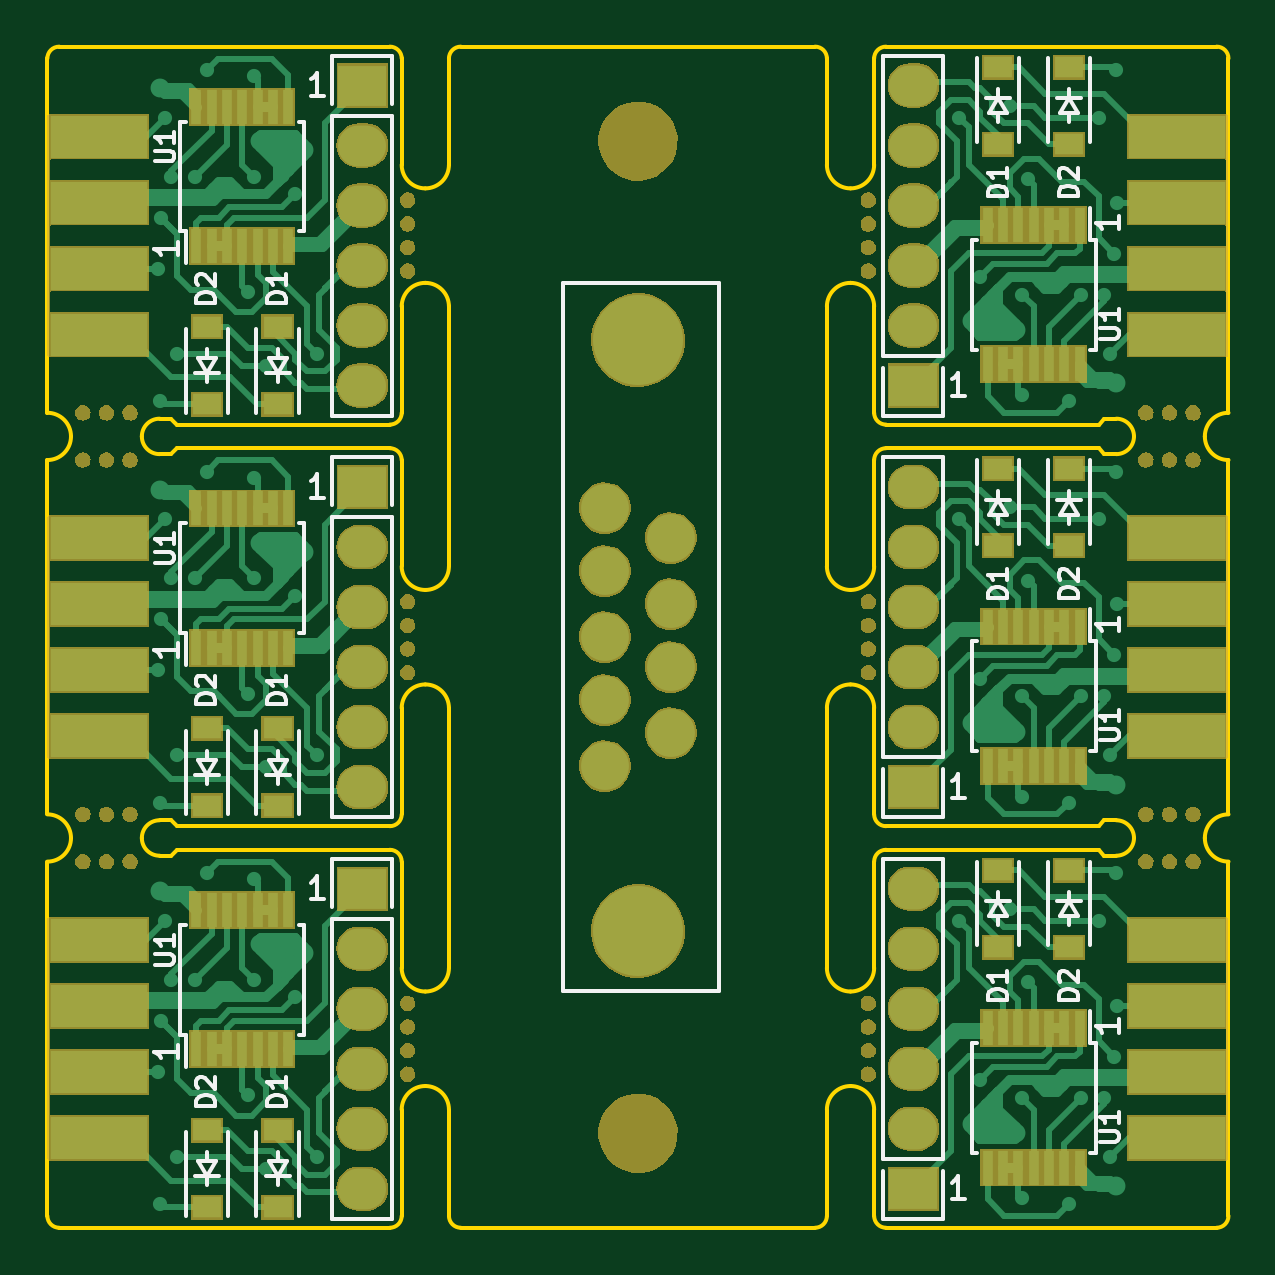
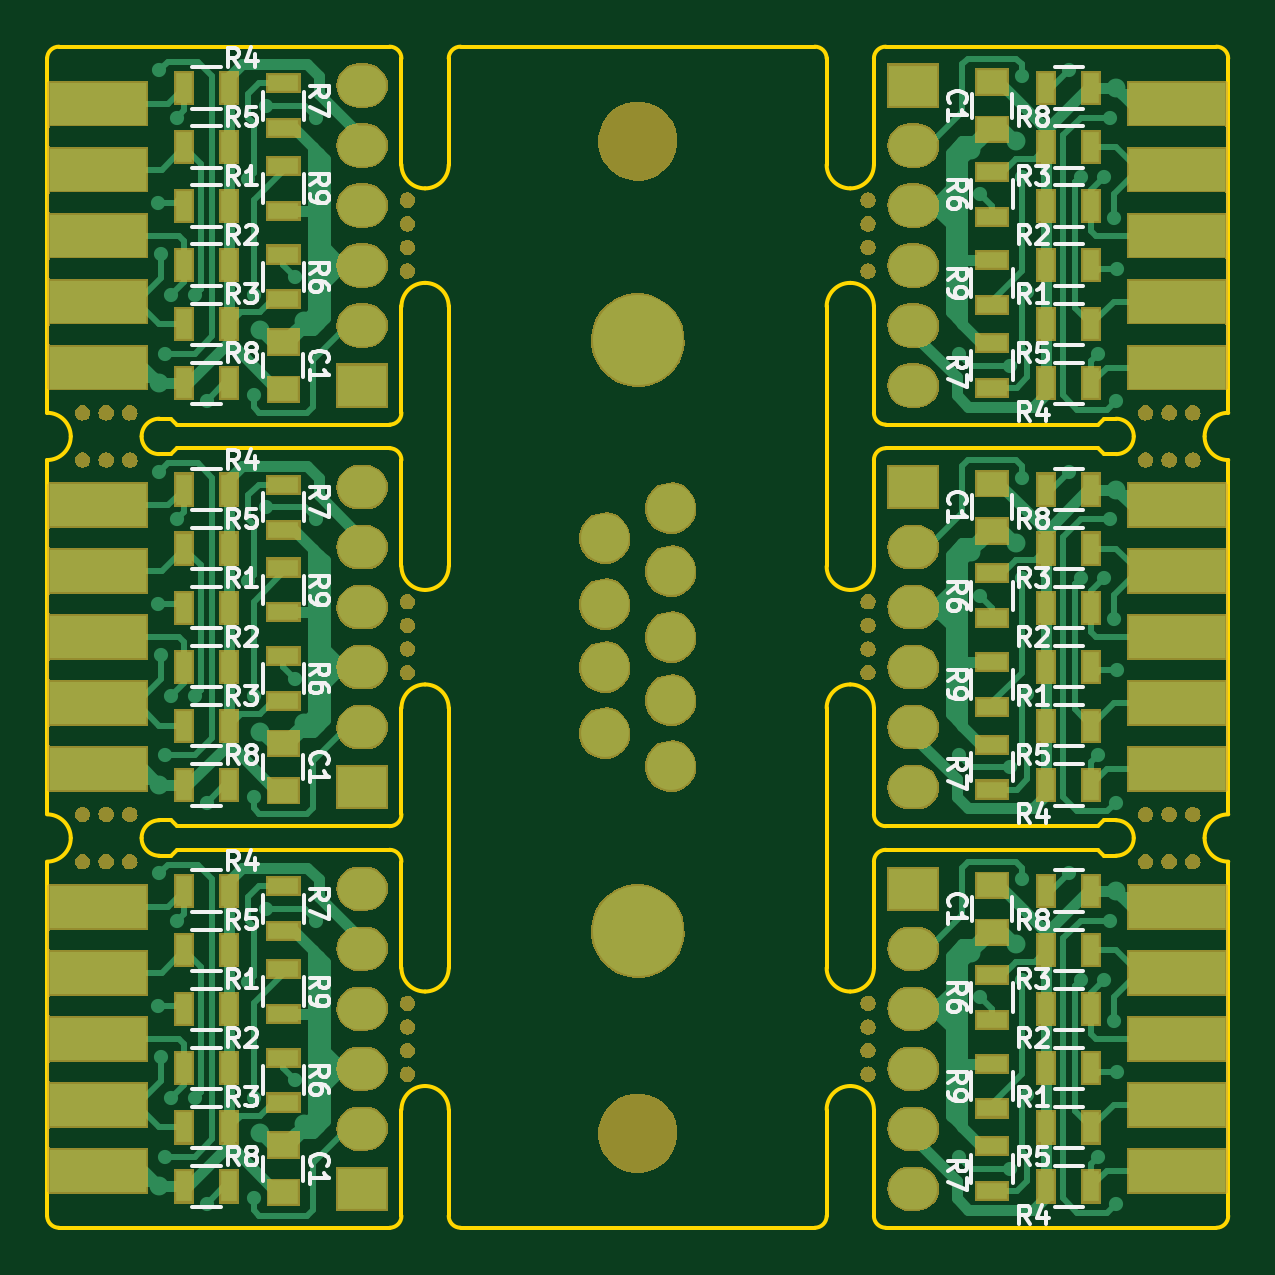
Circuit board: 9 layer files. Board 50.0 x 50.0 mm.
- bottom_copper: AtariJoystickToTandy-B.Cu.gbl (53937 bytes)
- bottom_mask: AtariJoystickToTandy-B.Mask.gbs (133283 bytes)
- paste: AtariJoystickToTandy-B.Paste.gbp (3416 bytes)
- bottom_silk: AtariJoystickToTandy-B.SilkS.gbo (48965 bytes)
- outline: AtariJoystickToTandy-Edge.Cuts.gm1 (7707 bytes)
- top_copper: AtariJoystickToTandy-F.Cu.gtl (56108 bytes)
- top_mask: AtariJoystickToTandy-F.Mask.gts (116843 bytes)
- paste: AtariJoystickToTandy-F.Paste.gtp (3167 bytes)
- top_silk: AtariJoystickToTandy-F.SilkS.gto (21561 bytes)

=== bottom_copper: AtariJoystickToTandy-B.Cu.gbl (53937 bytes, source omitted) ===
=== bottom_mask: AtariJoystickToTandy-B.Mask.gbs (133283 bytes, source omitted) ===
=== paste: AtariJoystickToTandy-B.Paste.gbp ===
G04 #@! TF.FileFunction,Paste,Bot*
%FSLAX46Y46*%
G04 Gerber Fmt 4.6, Leading zero omitted, Abs format (unit mm)*
G04 Created by KiCad (PCBNEW 4.0.2-stable) date 27/07/2016 9:39:40 PM*
%MOMM*%
G01*
G04 APERTURE LIST*
%ADD10C,0.100000*%
%ADD11R,1.250000X1.000000*%
%ADD12R,1.300000X0.700000*%
%ADD13R,0.700000X1.300000*%
G04 APERTURE END LIST*
D10*
D11*
X170250000Y-116500000D03*
X170250000Y-133500000D03*
X140250000Y-137500000D03*
X140250000Y-120500000D03*
X140250000Y-103500000D03*
X170250000Y-150500000D03*
D12*
X170250000Y-141050000D03*
X170250000Y-142950000D03*
D13*
X174450000Y-150250000D03*
X172550000Y-150250000D03*
D12*
X170250000Y-137550000D03*
X170250000Y-139450000D03*
X170250000Y-146700000D03*
X170250000Y-144800000D03*
D13*
X172550000Y-140250000D03*
X174450000Y-140250000D03*
X172550000Y-137750000D03*
X174450000Y-137750000D03*
X172550000Y-147750000D03*
X174450000Y-147750000D03*
X172550000Y-145250000D03*
X174450000Y-145250000D03*
X172550000Y-142750000D03*
X174450000Y-142750000D03*
X172550000Y-108750000D03*
X174450000Y-108750000D03*
X172550000Y-111250000D03*
X174450000Y-111250000D03*
X172550000Y-113750000D03*
X174450000Y-113750000D03*
X172550000Y-103750000D03*
X174450000Y-103750000D03*
X172550000Y-106250000D03*
X174450000Y-106250000D03*
D12*
X170250000Y-112700000D03*
X170250000Y-110800000D03*
X170250000Y-103550000D03*
X170250000Y-105450000D03*
D13*
X174450000Y-116250000D03*
X172550000Y-116250000D03*
D12*
X170250000Y-107050000D03*
X170250000Y-108950000D03*
X170250000Y-124050000D03*
X170250000Y-125950000D03*
D13*
X174450000Y-133250000D03*
X172550000Y-133250000D03*
D12*
X170250000Y-120550000D03*
X170250000Y-122450000D03*
X170250000Y-129700000D03*
X170250000Y-127800000D03*
D13*
X172550000Y-123250000D03*
X174450000Y-123250000D03*
X172550000Y-120750000D03*
X174450000Y-120750000D03*
X172550000Y-130750000D03*
X174450000Y-130750000D03*
X172550000Y-128250000D03*
X174450000Y-128250000D03*
X172550000Y-125750000D03*
X174450000Y-125750000D03*
X137950000Y-128250000D03*
X136050000Y-128250000D03*
X137950000Y-125750000D03*
X136050000Y-125750000D03*
X137950000Y-123250000D03*
X136050000Y-123250000D03*
X137950000Y-133250000D03*
X136050000Y-133250000D03*
X137950000Y-130750000D03*
X136050000Y-130750000D03*
D12*
X140250000Y-124300000D03*
X140250000Y-126200000D03*
X140250000Y-133450000D03*
X140250000Y-131550000D03*
D13*
X136050000Y-120750000D03*
X137950000Y-120750000D03*
D12*
X140250000Y-129950000D03*
X140250000Y-128050000D03*
X140250000Y-146950000D03*
X140250000Y-145050000D03*
D13*
X136050000Y-137750000D03*
X137950000Y-137750000D03*
D12*
X140250000Y-150450000D03*
X140250000Y-148550000D03*
X140250000Y-141300000D03*
X140250000Y-143200000D03*
D13*
X137950000Y-147750000D03*
X136050000Y-147750000D03*
X137950000Y-150250000D03*
X136050000Y-150250000D03*
X137950000Y-140250000D03*
X136050000Y-140250000D03*
X137950000Y-142750000D03*
X136050000Y-142750000D03*
X137950000Y-145250000D03*
X136050000Y-145250000D03*
X137950000Y-111250000D03*
X136050000Y-111250000D03*
X137950000Y-108750000D03*
X136050000Y-108750000D03*
X137950000Y-106250000D03*
X136050000Y-106250000D03*
X137950000Y-116250000D03*
X136050000Y-116250000D03*
X137950000Y-113750000D03*
X136050000Y-113750000D03*
D12*
X140250000Y-107300000D03*
X140250000Y-109200000D03*
X140250000Y-116450000D03*
X140250000Y-114550000D03*
D13*
X136050000Y-103750000D03*
X137950000Y-103750000D03*
D12*
X140250000Y-112950000D03*
X140250000Y-111050000D03*
M02*

=== bottom_silk: AtariJoystickToTandy-B.SilkS.gbo (48965 bytes, source omitted) ===
=== outline: AtariJoystickToTandy-Edge.Cuts.gm1 (7707 bytes, source omitted) ===
=== top_copper: AtariJoystickToTandy-F.Cu.gtl (56108 bytes, source omitted) ===
=== top_mask: AtariJoystickToTandy-F.Mask.gts (116843 bytes, source omitted) ===
=== paste: AtariJoystickToTandy-F.Paste.gtp ===
G04 #@! TF.FileFunction,Paste,Top*
%FSLAX46Y46*%
G04 Gerber Fmt 4.6, Leading zero omitted, Abs format (unit mm)*
G04 Created by KiCad (PCBNEW 4.0.2-stable) date 27/07/2016 9:39:40 PM*
%MOMM*%
G01*
G04 APERTURE LIST*
%ADD10C,0.100000*%
%ADD11R,1.220000X0.910000*%
%ADD12R,0.450000X1.450000*%
G04 APERTURE END LIST*
D10*
D11*
X173500000Y-136865000D03*
X173500000Y-140135000D03*
X170500000Y-136865000D03*
X170500000Y-140135000D03*
D12*
X173950000Y-143550000D03*
X173300000Y-143550000D03*
X172650000Y-143550000D03*
X172000000Y-143550000D03*
X171350000Y-143550000D03*
X170700000Y-143550000D03*
X170050000Y-143550000D03*
X170050000Y-149450000D03*
X170700000Y-149450000D03*
X171350000Y-149450000D03*
X172000000Y-149450000D03*
X172650000Y-149450000D03*
X173300000Y-149450000D03*
X173950000Y-149450000D03*
X173950000Y-109550000D03*
X173300000Y-109550000D03*
X172650000Y-109550000D03*
X172000000Y-109550000D03*
X171350000Y-109550000D03*
X170700000Y-109550000D03*
X170050000Y-109550000D03*
X170050000Y-115450000D03*
X170700000Y-115450000D03*
X171350000Y-115450000D03*
X172000000Y-115450000D03*
X172650000Y-115450000D03*
X173300000Y-115450000D03*
X173950000Y-115450000D03*
D11*
X170500000Y-102865000D03*
X170500000Y-106135000D03*
X173500000Y-102865000D03*
X173500000Y-106135000D03*
X173500000Y-119865000D03*
X173500000Y-123135000D03*
X170500000Y-119865000D03*
X170500000Y-123135000D03*
D12*
X173950000Y-126550000D03*
X173300000Y-126550000D03*
X172650000Y-126550000D03*
X172000000Y-126550000D03*
X171350000Y-126550000D03*
X170700000Y-126550000D03*
X170050000Y-126550000D03*
X170050000Y-132450000D03*
X170700000Y-132450000D03*
X171350000Y-132450000D03*
X172000000Y-132450000D03*
X172650000Y-132450000D03*
X173300000Y-132450000D03*
X173950000Y-132450000D03*
X136550000Y-127450000D03*
X137200000Y-127450000D03*
X137850000Y-127450000D03*
X138500000Y-127450000D03*
X139150000Y-127450000D03*
X139800000Y-127450000D03*
X140450000Y-127450000D03*
X140450000Y-121550000D03*
X139800000Y-121550000D03*
X139150000Y-121550000D03*
X138500000Y-121550000D03*
X137850000Y-121550000D03*
X137200000Y-121550000D03*
X136550000Y-121550000D03*
D11*
X140000000Y-134135000D03*
X140000000Y-130865000D03*
X137000000Y-134135000D03*
X137000000Y-130865000D03*
X137000000Y-151135000D03*
X137000000Y-147865000D03*
X140000000Y-151135000D03*
X140000000Y-147865000D03*
D12*
X136550000Y-144450000D03*
X137200000Y-144450000D03*
X137850000Y-144450000D03*
X138500000Y-144450000D03*
X139150000Y-144450000D03*
X139800000Y-144450000D03*
X140450000Y-144450000D03*
X140450000Y-138550000D03*
X139800000Y-138550000D03*
X139150000Y-138550000D03*
X138500000Y-138550000D03*
X137850000Y-138550000D03*
X137200000Y-138550000D03*
X136550000Y-138550000D03*
X136550000Y-110450000D03*
X137200000Y-110450000D03*
X137850000Y-110450000D03*
X138500000Y-110450000D03*
X139150000Y-110450000D03*
X139800000Y-110450000D03*
X140450000Y-110450000D03*
X140450000Y-104550000D03*
X139800000Y-104550000D03*
X139150000Y-104550000D03*
X138500000Y-104550000D03*
X137850000Y-104550000D03*
X137200000Y-104550000D03*
X136550000Y-104550000D03*
D11*
X140000000Y-117135000D03*
X140000000Y-113865000D03*
X137000000Y-117135000D03*
X137000000Y-113865000D03*
M02*

=== top_silk: AtariJoystickToTandy-F.SilkS.gto (21561 bytes, source omitted) ===
